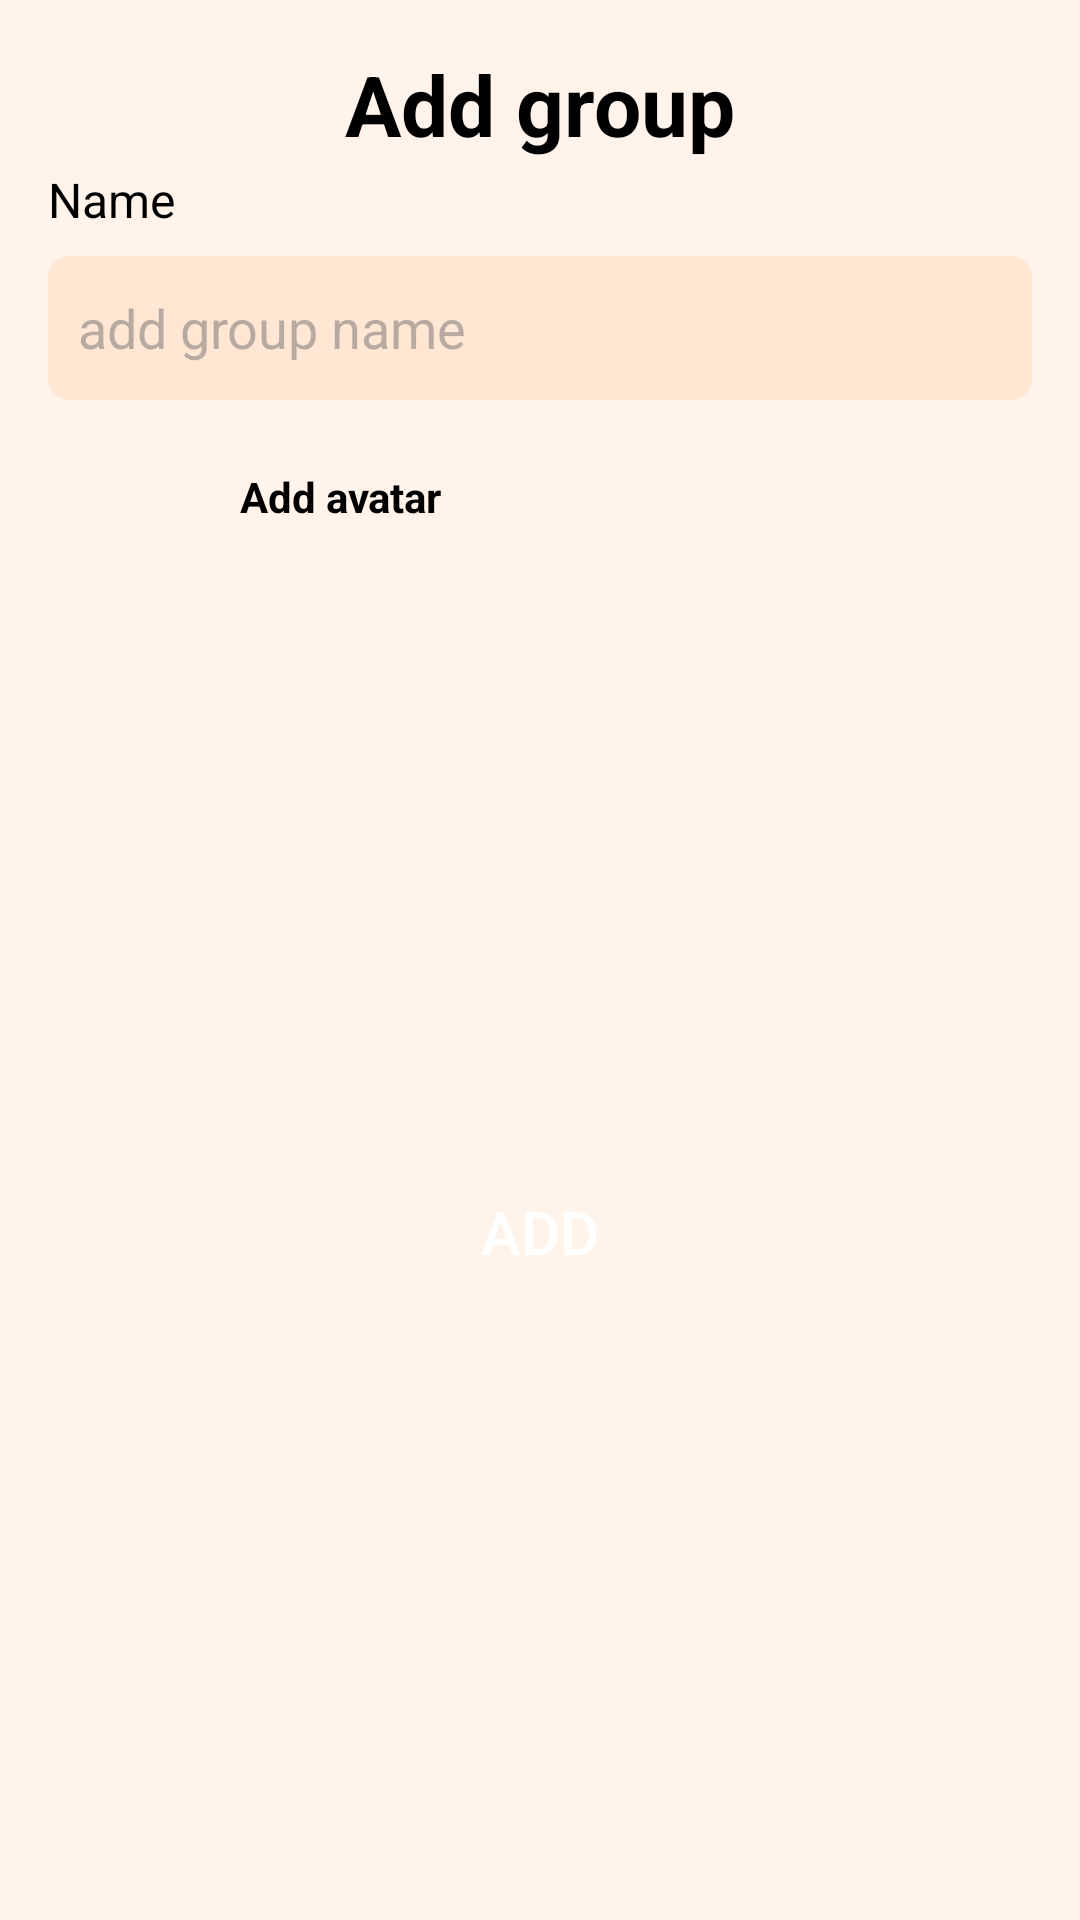

Reconstruct the res/layout file that produces this screen, plus the resources it refers to.
<!-- AndroidManifest.xml: application theme Theme.Database -->
<!-- res/layout/add_group_dialog.xml -->
<?xml version="1.0" encoding="utf-8"?>
<androidx.constraintlayout.widget.ConstraintLayout xmlns:android="http://schemas.android.com/apk/res/android"
    xmlns:app="http://schemas.android.com/apk/res-auto"
    android:layout_width="match_parent"
    app:layout_constraintCircleRadius="16dp"
    android:background="@color/assetsColor"
    android:layout_height="wrap_content">

    <TextView
        android:id="@+id/textEditStudent"
        android:layout_width="wrap_content"
        android:layout_height="wrap_content"
        android:layout_marginTop="16dp"
        android:text="@string/add_group"
        android:textColor="@color/black"
        android:textSize="28sp"
        android:textStyle="bold|normal"
        app:layout_constraintEnd_toEndOf="parent"
        app:layout_constraintStart_toStartOf="parent"
        app:layout_constraintTop_toTopOf="parent" />

    <TextView
        android:id="@+id/textName"
        android:layout_width="wrap_content"
        android:layout_height="wrap_content"
        android:layout_marginBottom="8dp"
        android:text="@string/name"
        android:textColor="@color/black"
        android:textSize="16sp"
        app:layout_constraintBottom_toTopOf="@id/inputGroupName"
        app:layout_constraintStart_toStartOf="@id/inputGroupName" />

    <com.google.android.material.textfield.TextInputEditText
        android:id="@+id/inputGroupName"
        style="@style/DefaultEditText"
        android:layout_width="0dp"
        android:layout_marginHorizontal="16dp"
        android:layout_marginTop="32dp"
        android:background="@drawable/bg_edit_text_click"
        android:hint="@string/enter_group_name"
        android:inputType="text"
        android:maxLength="20"
        android:padding="10dp"
        android:textColor="#000"
        android:textColorHint="#80736D6D"
        android:textSize="18sp"
        app:layout_constraintEnd_toEndOf="parent"
        app:layout_constraintStart_toStartOf="parent"
        app:layout_constraintTop_toBottomOf="@+id/textEditStudent" />

    <ImageView
        android:id="@+id/imageLogo"
        android:layout_width="32dp"
        android:layout_height="32dp"
        android:layout_marginStart="16dp"
        android:layout_marginTop="16dp"
        android:src="@drawable/ic_image"
        app:layout_constraintStart_toStartOf="parent"
        app:layout_constraintTop_toBottomOf="@id/inputGroupName"
        android:contentDescription="@string/todo" />

    <TextView
        android:id="@+id/addAvatarButton"
        android:layout_width="wrap_content"
        android:layout_height="wrap_content"
        android:layout_marginStart="16dp"
        android:text="@string/add_avatar"
        android:textColor="@color/black"
        android:textSize="14sp"
        android:textStyle="bold"
        android:padding="16dp"
        android:clickable="false"
        android:focusable="false"
        app:layout_constraintBottom_toBottomOf="@id/imageLogo"
        app:layout_constraintStart_toEndOf="@id/imageLogo"
        app:layout_constraintTop_toTopOf="@id/imageLogo" />

    <Button
        android:layout_width="match_parent"
        android:layout_height="54dp"
        android:id="@+id/btAddGroupToDB"
        android:layout_marginHorizontal="32dp"
        android:layout_marginTop="44dp"
        android:layout_marginBottom="54dp"
        android:background="@drawable/bg_click_button"
        android:text="@string/add"
        android:textColor="@color/white"
        android:textSize="20sp"
        app:layout_constraintBottom_toBottomOf="parent"
        app:layout_constraintTop_toBottomOf="@+id/addAvatarButton" />

</androidx.constraintlayout.widget.ConstraintLayout>
<!-- resources referenced by this layout -->
<resources>
  <color name="assetsColor">#FFF3EA</color>
  <color name="black">#FF000000</color>
  <color name="white">#FFFFFFFF</color>
  <!-- drawable bg_edit_text_click (drawable) -->
  <?xml version="1.0" encoding="utf-8"?>
  <selector xmlns:android="http://schemas.android.com/apk/res/android">
      <item android:state_window_focused="true"
          android:state_focused="true">
          <shape>
              <solid android:color="@color/assetsColorDark" />
              <corners android:radius="6dp" />
              <stroke android:width="1dp" android:color="@color/edit_textBorderColor" />
          </shape>
      </item>
      <item>
          <shape>
              <solid android:color="@color/assetsColorDark" />
              <corners android:radius="6dp" />
              <stroke android:width="2dp" android:color="@color/assetsColorDark" />
          </shape>
      </item>
  </selector>
  <string name="add">Add</string>
  <string name="add_avatar">Add avatar</string>
  <string name="add_group">Add group</string>
  <string name="enter_group_name">add group name</string>
  <string name="name">Name</string>
  <string name="todo" />
  <style name="DefaultEditText">
          <item name="android:layout_width">match_parent</item>
          <item name="android:layout_height">48dp</item>
          <item name="android:inputType">text</item>
          <item name="android:background">@color/white</item>
          <item name="android:layout_marginTop">8dp</item>
          <item name="android:textSize">18sp</item>
          <item name="android:maxLength">20</item>
          <item name="android:maxLines">1</item>
      </style>
  <style name="Theme.Database" parent="Theme.MaterialComponents.DayNight.NoActionBar.Bridge">
          
          <item name="colorOnPrimary">@color/black</item>
          
          <item name="colorSecondary">@color/teal_200</item>
          <item name="colorSecondaryVariant">@color/teal_700</item>
          <item name="colorOnSecondary">@color/black</item>
          
          <item name="android:statusBarColor" tools:targetApi="l">?attr/colorPrimaryVariant</item>
          
      </style>
  <color name="assetsColorDark">#FFE7D4</color>
  <color name="edit_textBorderColor">#FFB67E</color>
  <color name="teal_200">#FF03DAC5</color>
  <color name="teal_700">#FF018786</color>
</resources>
